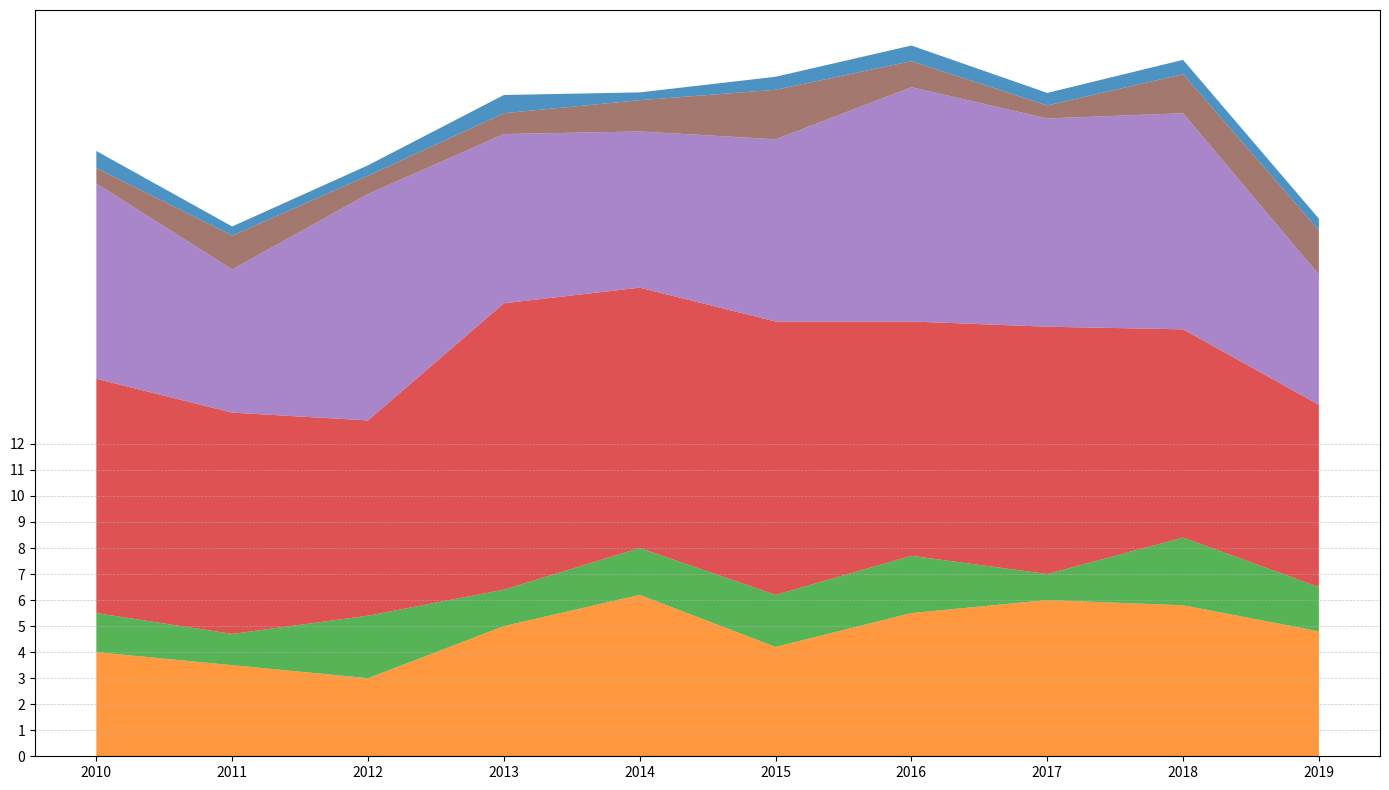

Write the Python code that produced this figure.
import matplotlib.pyplot as plt
import numpy as np

years = np.arange(2010, 2020)

north_america = np.array([4, 3.5, 3, 5, 6.2, 4.2, 5.5, 6, 5.8, 4.8])
south_america = np.array([1.5, 1.2, 2.4, 1.4, 1.8, 2, 2.2, 1, 2.6, 1.7])
europe = np.array([9, 8.5, 7.5, 11, 10, 10.5, 9, 9.5, 8, 7])
asia = np.array([7.5, 5.5, 8.7, 6.5, 6, 7, 9, 8, 8.3, 5])
africa = np.array([0.6, 1.3, 0.7, 0.8, 1.2, 1.9, 1, 0.5, 1.5, 1.7])
oceania = np.array([0.65, 0.35, 0.4, 0.7, 0.3, 0.5, 0.6, 0.48, 0.55, 0.45])

tourism_data = np.vstack([north_america, south_america, europe, asia, africa, oceania])

fig, ax = plt.subplots(figsize=(14, 8))

# Shuffled the assigned colors for each data group
colors = ['#ff7f0e', '#2ca02c', '#d62728', '#9467bd', '#8c564b', '#1f77b4']

ax.stackplot(years, tourism_data, colors=colors, alpha=0.8)

ax.set_xticks(years)
ax.set_yticks(np.arange(0, 13, 1))
ax.yaxis.grid(True, linestyle='--', linewidth=0.5, alpha=0.7)

plt.tight_layout()
plt.show()
